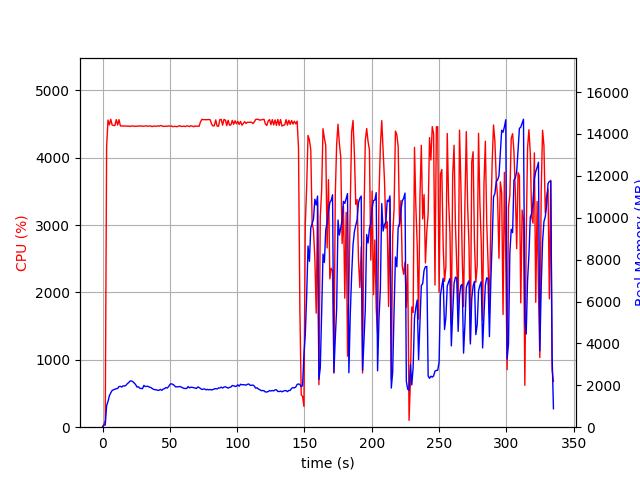

Source data for this figure (header and first rows):
elapsed_time, nproc, cpu, mem_real, mem_virtual
3.5762786865234375e-05, 1, 0.0, 10.84, 3192
1.007, 1, 45.7, 98.05, 687.7
2.016, 1, 100.1, 109.3, 1240
3.025, 1, 4165, 1035, 5044
4.044, 1, 4558, 1224, 5269
5.07, 1, 4486, 1502, 5555
6.096, 1, 4569, 1639, 5716
7.12, 1, 4484, 1753, 5860
8.145, 1, 4478, 1787, 5931
9.17, 1, 4477, 1814, 6004
10.19, 1, 4565, 1838, 6075
11.22, 1, 4484, 1856, 6145
12.24, 1, 4564, 1941, 6295
13.27, 1, 4470, 1948, 6356
14.3, 1, 4472, 1919, 6370
15.33, 1, 4468, 1977, 6421
16.35, 1, 4471, 1964, 6457
17.38, 1, 4469, 1999, 6527
18.4, 1, 4466, 2077, 6644
19.43, 1, 4469, 2130, 6666
20.45, 1, 4463, 2209, 6781
21.48, 1, 4470, 2206, 6848
22.5, 1, 4468, 2174, 6862
23.53, 1, 4468, 2108, 6891
24.55, 1, 4465, 2039, 6941
25.58, 1, 4466, 1918, 6959
26.6, 1, 4470, 1933, 6989
27.63, 1, 4469, 1863, 6989
28.65, 1, 4471, 1848, 7016
29.67, 1, 4466, 1843, 7085
30.7, 1, 4468, 1997, 7239
31.72, 1, 4470, 1939, 7246
32.75, 1, 4472, 1951, 7260
33.78, 1, 4466, 1952, 7260
34.81, 1, 4470, 1912, 7268
35.84, 1, 4470, 1899, 7300
36.86, 1, 4460, 1847, 7314
37.88, 1, 4470, 1809, 7314
38.91, 1, 4466, 1792, 7324
39.93, 1, 4466, 1786, 7332
40.96, 1, 4471, 1759, 7332
41.99, 1, 4467, 1765, 7347
43.01, 1, 4476, 1806, 7347
44.04, 1, 4473, 1760, 7354
45.06, 1, 4464, 1821, 7411
46.09, 1, 4465, 1842, 7411
47.11, 1, 4468, 1892, 7411
48.15, 1, 4466, 1869, 7429
49.18, 1, 4471, 1950, 7441
50.2, 1, 4468, 2052, 7545
51.22, 1, 4471, 2074, 7559
52.25, 1, 4458, 2042, 7651
53.28, 1, 4465, 1995, 7651
54.31, 1, 4463, 1925, 7651
55.33, 1, 4459, 1927, 7687
56.36, 1, 4468, 1931, 7703
57.38, 1, 4474, 1943, 7713
58.41, 1, 4463, 1918, 7713
59.44, 1, 4466, 1884, 7713
60.48, 1, 4468, 1853, 7713
... 270 more rows
